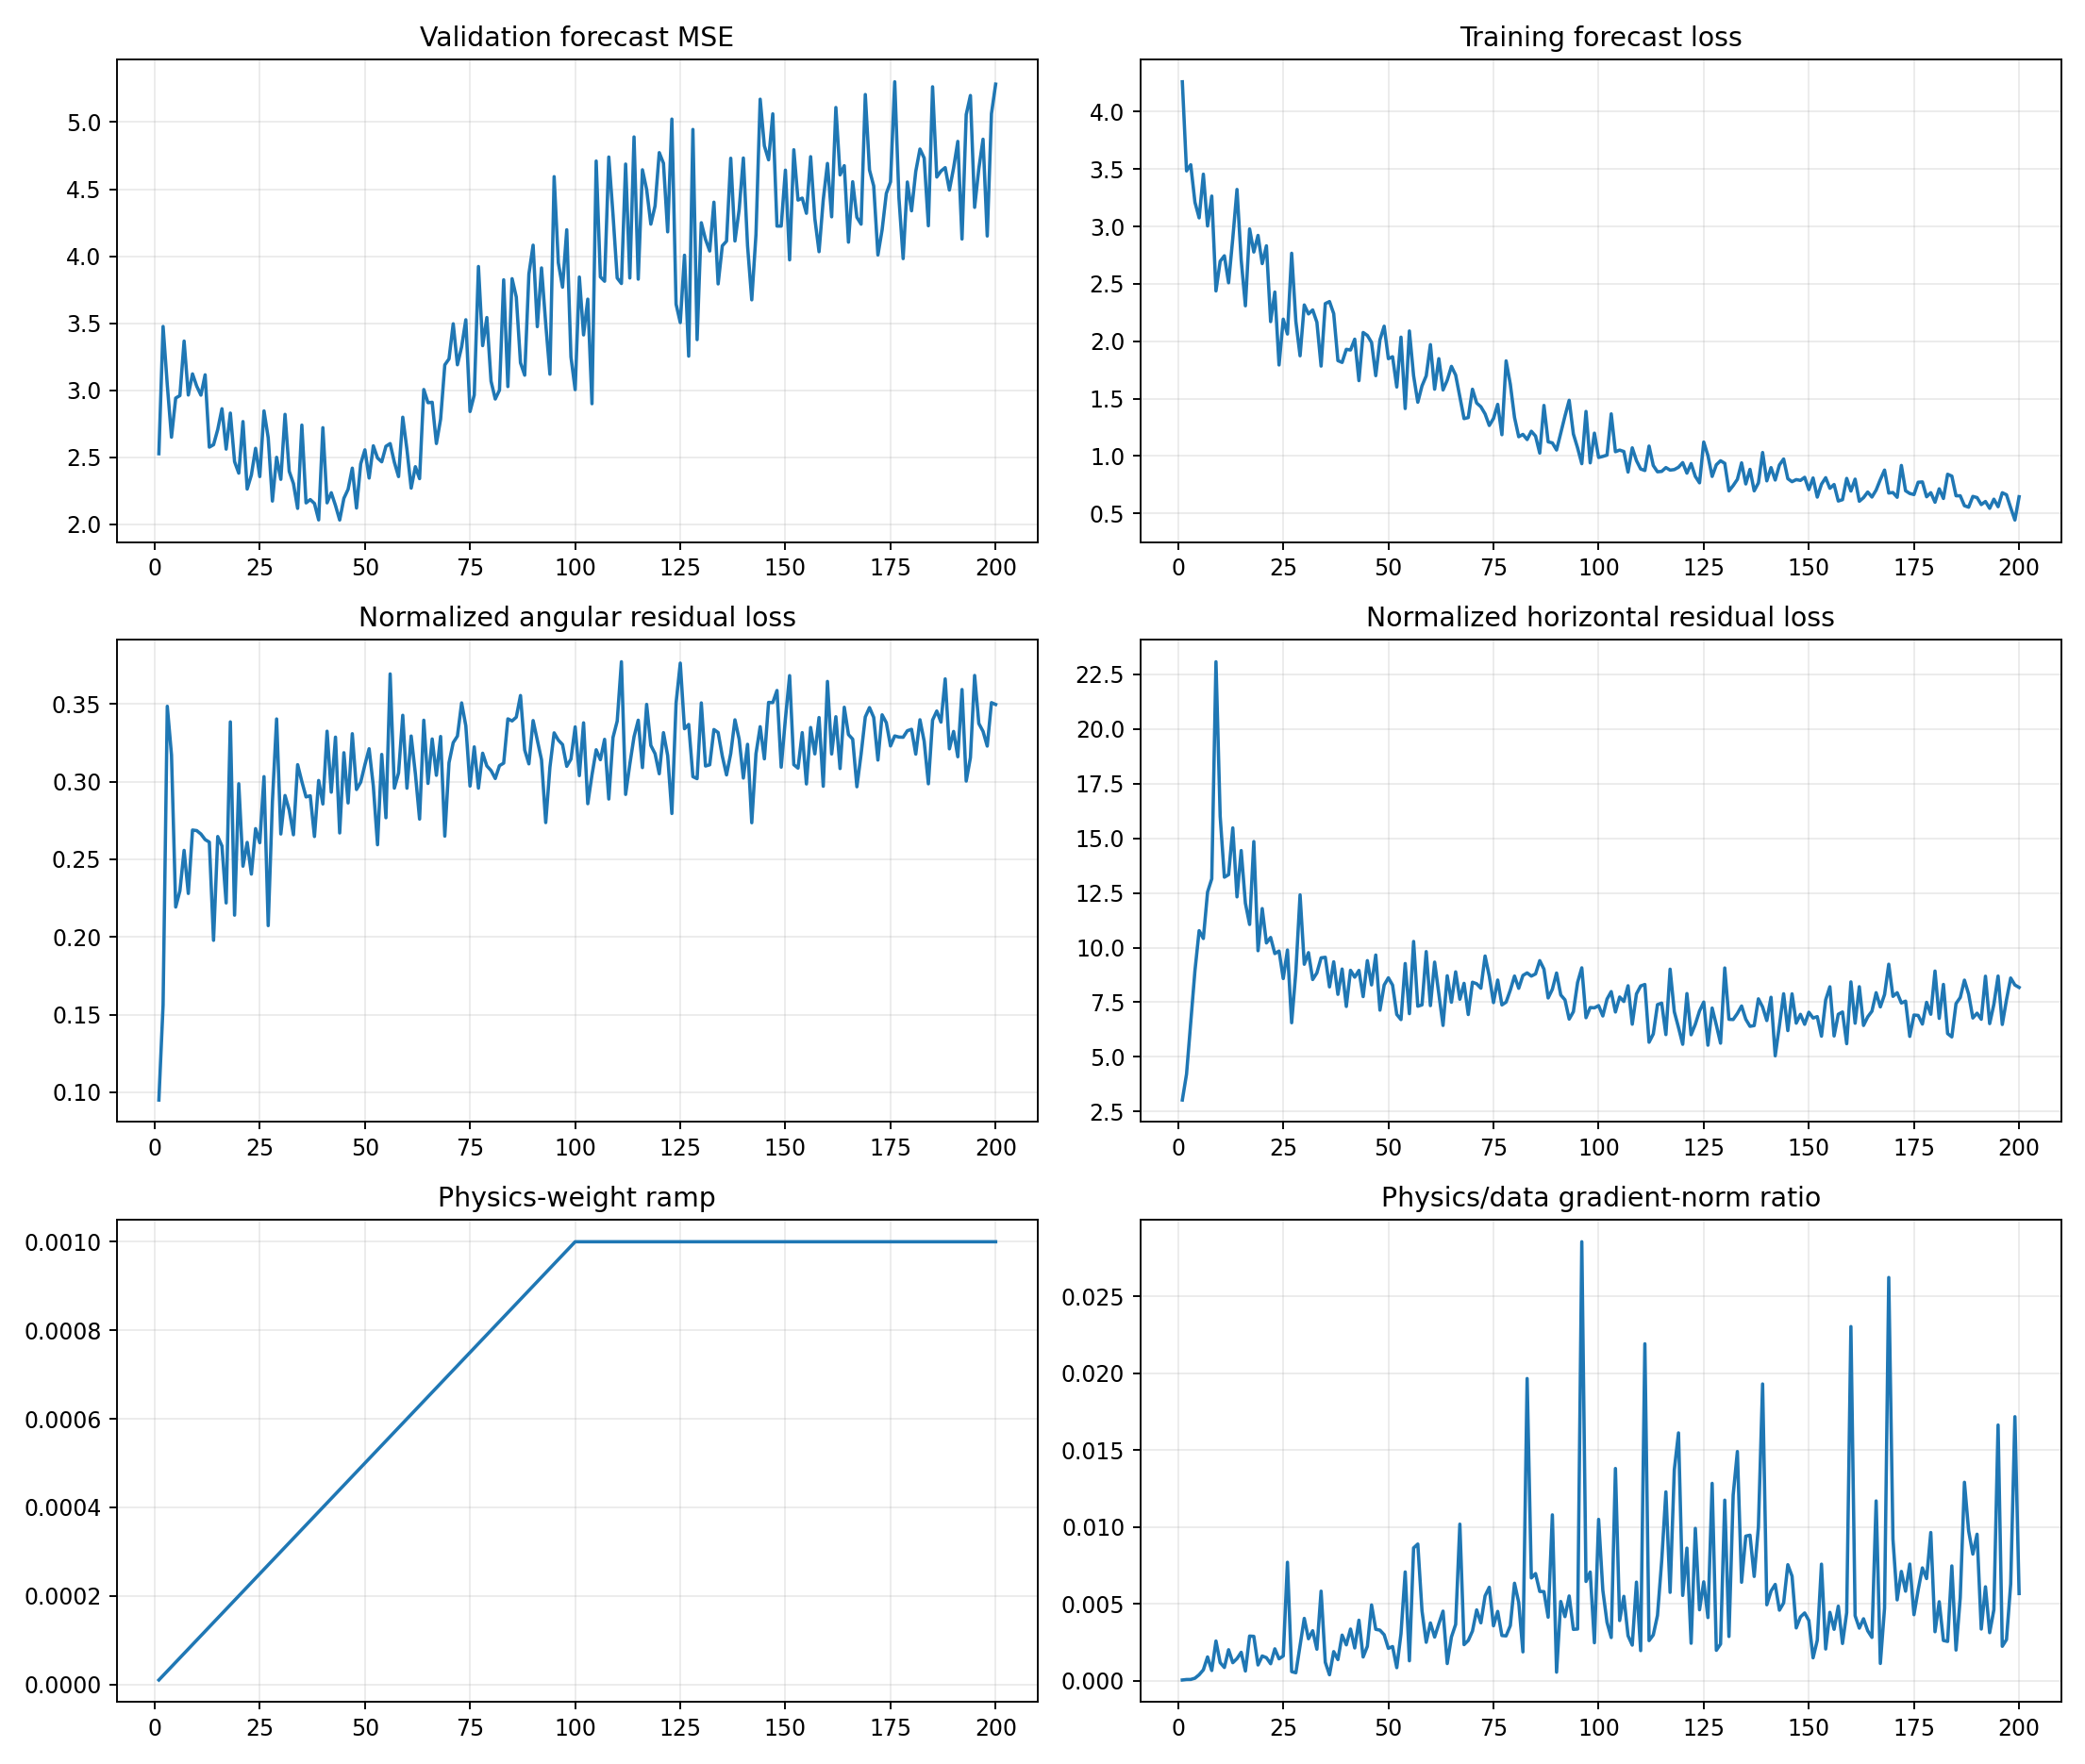

Source data for this figure (header and first rows):
epoch, target_physics_weight, current_physics_weight, validation_forecast_mse, physics_to_data_gradient_ratio, train_total, train_data, train_cartpole_physics, train_angular_physics, train_horizontal_physics, train_a10_physics, train_a11_physics, train_a12_physics, train_a13_physics, train_data_gradient_l2, train_physics_gradient_l2
1, 0.001, 1e-05, 2.527, 4.719913327400154e-05, 4.261, 4.261, 3.125, 0.09497, 3.03, 2.933, 2.9, 2.917, 3.5, 0.7291, 3.441
2, 0.001, 2e-05, 3.476, 7.876215184277109e-05, 3.484, 3.484, 4.371, 0.1562, 4.215, 5.343, 3.74, 3.719, 4.918, 1.893, 7.456
3, 0.001, 3e-05, 3.041, 8.141520714212488e-05, 3.538, 3.538, 6.934, 0.3485, 6.585, 7.499, 8.107, 4.232, 8.227, 7.893, 21.42
4, 0.001, 4e-05, 2.65, 0.0001646, 3.211, 3.211, 9.261, 0.3172, 8.944, 7.556, 18.1, 4.02, 5.353, 4.506, 18.54
5, 0.001, 5e-05, 2.942, 0.0003876, 3.075, 3.075, 11, 0.2192, 10.78, 6.465, 20.21, 4.573, 9.655, 3.716, 28.8
6, 0.001, 6e-05, 2.961, 0.0007082, 3.456, 3.455, 10.65, 0.2297, 10.42, 6.046, 19.32, 8.2, 9.691, 2.527, 29.83
7, 0.001, 7.000000000000001e-05, 3.367, 0.001547, 3.005, 3.004, 12.79, 0.2557, 12.54, 14.1, 21.64, 10.24, 7.862, 1.675, 37
8, 0.001, 8e-05, 2.965, 0.0006646, 3.266, 3.265, 13.37, 0.228, 13.15, 11.34, 22.11, 5.592, 16.38, 3.502, 29.1
9, 0.001, 8.999999999999999e-05, 3.122, 0.002581, 2.44, 2.438, 23.34, 0.2689, 23.07, 8.299, 44.53, 7.791, 29.97, 2.887, 82.82
10, 0.001, 0.0001, 3.031, 0.001178, 2.698, 2.696, 16.27, 0.2685, 16, 8.124, 31.21, 8.456, 16.63, 7.045, 82.98
11, 0.001, 0.00011, 2.964, 0.0008618, 2.746, 2.744, 13.49, 0.2663, 13.22, 12.47, 18.21, 14.84, 11.36, 6.204, 48.61
12, 0.001, 0.00012, 3.116, 0.002016, 2.511, 2.509, 13.6, 0.2627, 13.33, 11.96, 15.34, 9.794, 14.99, 3.652, 61.37
13, 0.001, 0.00013, 2.576, 0.001171, 2.899, 2.897, 15.73, 0.2611, 15.47, 13.36, 20, 5.901, 25.1, 4.825, 43.47
14, 0.001, 0.00014, 2.594, 0.001437, 3.324, 3.322, 12.52, 0.1978, 12.32, 10.67, 12.56, 10.8, 15.31, 3.615, 37.11
15, 0.001, 0.00015, 2.708, 0.001846, 2.71, 2.708, 14.7, 0.2647, 14.44, 7.858, 25.46, 17.08, 11.26, 34.1, 419.6
16, 0.001, 0.00016, 2.863, 0.0006301, 2.311, 2.309, 12.29, 0.2586, 12.03, 10.16, 14.75, 11.39, 13, 4.439, 17.48
17, 0.001, 0.00017, 2.561, 0.002903, 2.98, 2.978, 11.28, 0.2219, 11.06, 9.257, 17.26, 7.532, 12.26, 3.014, 51.47
18, 0.001, 0.00018, 2.83, 0.002885, 2.78, 2.777, 15.19, 0.3385, 14.85, 10.63, 21.08, 10.16, 20.61, 3.505, 56.18
19, 0.001, 0.00019, 2.468, 0.001024, 2.924, 2.922, 10.07, 0.214, 9.858, 8.118, 10.69, 7.352, 13.65, 4.168, 22.46
20, 0.001, 0.0002, 2.382, 0.001609, 2.679, 2.676, 12.08, 0.2987, 11.79, 9.715, 13.11, 10.38, 16.17, 4.129, 33.21
21, 0.001, 0.00021, 2.767, 0.001497, 2.834, 2.831, 10.46, 0.2455, 10.21, 9.674, 7.411, 10.64, 14.37, 6.791, 48.42
22, 0.001, 0.00022, 2.263, 0.001104, 2.173, 2.171, 10.72, 0.2609, 10.46, 10.44, 10.26, 10.88, 11.28, 4.429, 22.23
23, 0.001, 0.00023, 2.369, 0.002073, 2.431, 2.428, 9.967, 0.2405, 9.726, 8.407, 8.287, 14.12, 8.756, 2.775, 25.01
24, 0.001, 0.00024, 2.567, 0.001425, 1.795, 1.793, 10.11, 0.2698, 9.843, 9.026, 9.688, 10.28, 11.13, 3.705, 21.99
25, 0.001, 0.00025, 2.357, 0.00161, 2.194, 2.192, 8.845, 0.2607, 8.584, 8.474, 8.83, 7.718, 10.12, 3.732, 24.04
26, 0.001, 0.00026, 2.846, 0.007701, 2.065, 2.062, 10.19, 0.3032, 9.89, 9.012, 10.01, 9.866, 11.56, 4.501, 133.3
27, 0.001, 0.00027, 2.646, 0.0005929, 2.768, 2.766, 6.772, 0.2073, 6.564, 9.462, 5.611, 7.085, 5.613, 11.58, 25.44
28, 0.001, 0.00028, 2.174, 0.0005181, 2.175, 2.172, 9.193, 0.2871, 8.905, 7.621, 11.54, 7.049, 9.863, 15.11, 27.95
29, 0.001, 0.00029, 2.5, 0.002272, 1.877, 1.873, 12.75, 0.3404, 12.41, 11.28, 16.16, 8.083, 15.87, 4.75, 37.22
30, 0.001, 0.0003, 2.336, 0.004053, 2.319, 2.316, 9.504, 0.2663, 9.238, 8.134, 12.12, 6.491, 11.56, 2.194, 29.64
31, 0.001, 0.00031, 2.82, 0.002729, 2.241, 2.238, 10.06, 0.2911, 9.77, 11.77, 9.232, 9.343, 9.025, 3.297, 29.03
32, 0.001, 0.00032, 2.396, 0.00325, 2.275, 2.273, 8.822, 0.2817, 8.54, 8.341, 7.059, 7.446, 11.88, 3.065, 31.13
33, 0.001, 0.00033, 2.305, 0.002048, 2.169, 2.166, 9.108, 0.2658, 8.842, 9.062, 7.64, 9.352, 11.52, 4.216, 26.16
34, 0.001, 0.00034, 2.12, 0.005823, 1.787, 1.783, 9.841, 0.3109, 9.53, 9.533, 7.922, 12.36, 8.985, 2.289, 39.2
35, 0.001, 0.00035, 2.74, 0.001199, 2.331, 2.328, 9.857, 0.3001, 9.557, 7.458, 10.88, 9.386, 10.75, 7.114, 24.36
36, 0.001, 0.00036, 2.16, 0.0003858, 2.349, 2.346, 8.493, 0.2902, 8.203, 5.355, 12.47, 7.214, 9.252, 29.35, 31.45
37, 0.001, 0.00037, 2.185, 0.001892, 2.244, 2.24, 9.643, 0.2909, 9.352, 7.287, 8.605, 8.025, 13.03, 7.588, 38.81
38, 0.001, 0.00038, 2.156, 0.001373, 1.834, 1.831, 8.126, 0.2647, 7.861, 5.753, 9.908, 7.959, 8.203, 4.937, 17.84
39, 0.001, 0.00039, 2.033, 0.002965, 1.819, 1.815, 9.321, 0.3008, 9.021, 10.94, 6.176, 7.756, 11.47, 5.043, 38.35
40, 0.001, 0.0004, 2.721, 0.002333, 1.932, 1.929, 7.594, 0.2856, 7.308, 8.171, 9.298, 5.322, 7.672, 4.779, 27.87
41, 0.001, 0.00041, 2.161, 0.00336, 1.927, 1.923, 9.294, 0.3325, 8.961, 7.805, 13.04, 7.264, 10.01, 13.47, 110.4
42, 0.001, 0.00042, 2.236, 0.00213, 2.022, 2.018, 8.941, 0.2932, 8.648, 7.823, 8.291, 9.977, 10.09, 8.885, 45.06
43, 0.001, 0.00043, 2.141, 0.003936, 1.661, 1.657, 9.286, 0.3287, 8.957, 9.539, 9.86, 7.381, 10.79, 3.505, 32.08
44, 0.001, 0.00044, 2.033, 0.001543, 2.08, 2.076, 8.025, 0.267, 7.758, 7.292, 7.931, 9.666, 7.899, 8.564, 30.02
45, 0.001, 0.00045, 2.194, 0.002232, 2.055, 2.05, 9.724, 0.3186, 9.406, 8.347, 13.93, 7.139, 9.611, 6.285, 31.18
46, 0.001, 0.00046, 2.262, 0.004927, 1.993, 1.989, 8.579, 0.2863, 8.293, 10.08, 6.741, 12.3, 5.295, 4.16, 44.56
47, 0.001, 0.00047, 2.419, 0.003343, 1.704, 1.699, 9.991, 0.3309, 9.66, 10.35, 8.85, 10.29, 10.94, 7.237, 51.48
48, 0.001, 0.00048, 2.122, 0.003289, 2.016, 2.012, 7.434, 0.295, 7.139, 7.498, 5.012, 8.708, 8.557, 5.167, 35.4
49, 0.001, 0.00049, 2.452, 0.002988, 2.135, 2.131, 8.587, 0.2997, 8.287, 6.106, 5.677, 13.55, 8.115, 4.264, 26.01
50, 0.001, 0.0005, 2.556, 0.002104, 1.852, 1.848, 8.93, 0.3109, 8.619, 7.666, 6.709, 12.79, 8.28, 4.073, 17.14
51, 0.001, 0.00051, 2.345, 0.002222, 1.869, 1.865, 8.605, 0.3212, 8.284, 7.131, 9.351, 8.255, 9.832, 8.229, 35.86
52, 0.001, 0.00052, 2.586, 0.000847, 1.604, 1.601, 7.24, 0.2972, 6.942, 3.789, 7.938, 6.652, 10.24, 12.35, 20.11
53, 0.001, 0.00053, 2.495, 0.003054, 2.039, 2.035, 6.968, 0.2594, 6.708, 7.872, 5.809, 6.573, 7.113, 5.272, 30.38
54, 0.001, 0.00054, 2.467, 0.007072, 1.419, 1.413, 9.588, 0.3175, 9.271, 8.819, 7.01, 13.5, 9.19, 3.398, 44.5
55, 0.001, 0.00055, 2.582, 0.001295, 2.093, 2.089, 7.256, 0.2768, 6.979, 10.39, 6.627, 5.753, 6.792, 10.75, 25.32
56, 0.001, 0.00056, 2.603, 0.008633, 1.705, 1.699, 10.65, 0.3694, 10.28, 8.891, 13.02, 10.42, 11.17, 4.099, 63.19
57, 0.001, 0.00057, 2.464, 0.008887, 1.472, 1.468, 7.615, 0.2958, 7.319, 8.315, 4.729, 10.48, 7.619, 3.326, 51.86
58, 0.001, 0.00058, 2.356, 0.004542, 1.615, 1.611, 7.687, 0.3056, 7.381, 6.292, 7.908, 8.582, 8.734, 5.691, 44.57
59, 0.001, 0.00059, 2.799, 0.002499, 1.704, 1.698, 10.16, 0.3428, 9.816, 8.007, 9.595, 13.43, 9.751, 6.141, 26.01
60, 0.001, 0.0006, 2.558, 0.003757, 1.975, 1.971, 7.643, 0.2958, 7.347, 7.92, 7.027, 7.969, 7.674, 7.686, 48.12
... 140 more rows
